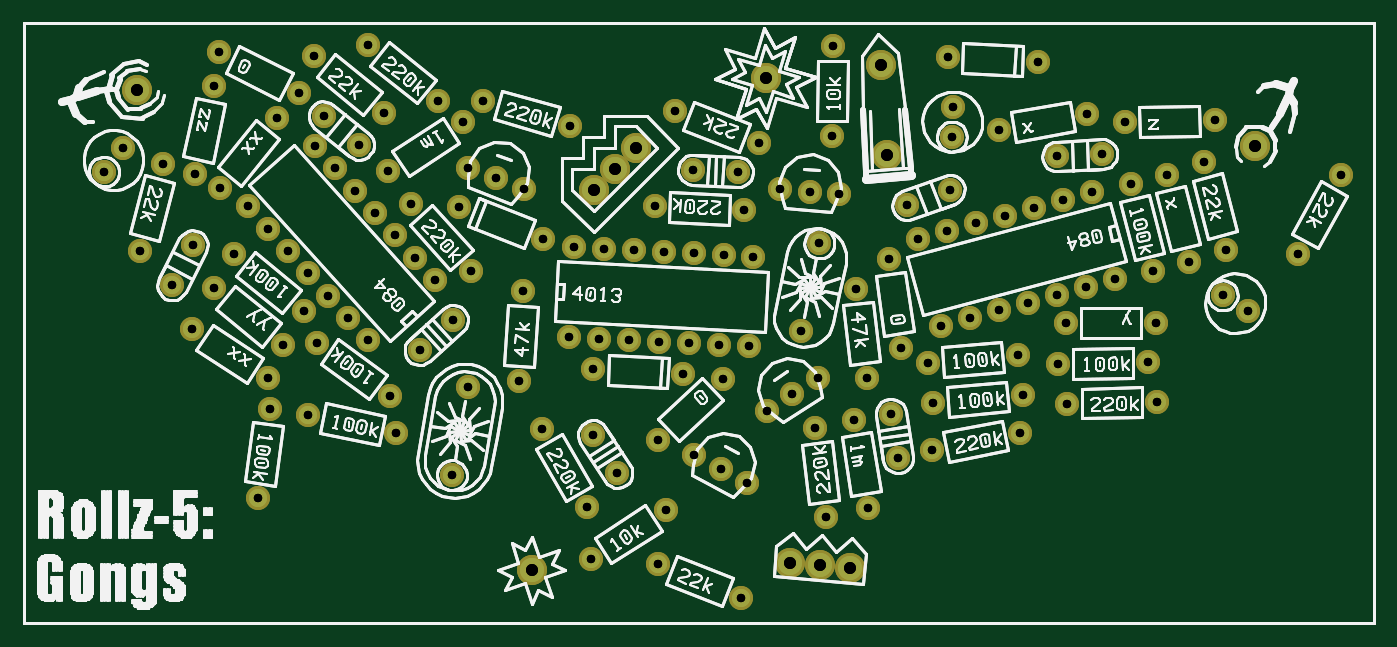
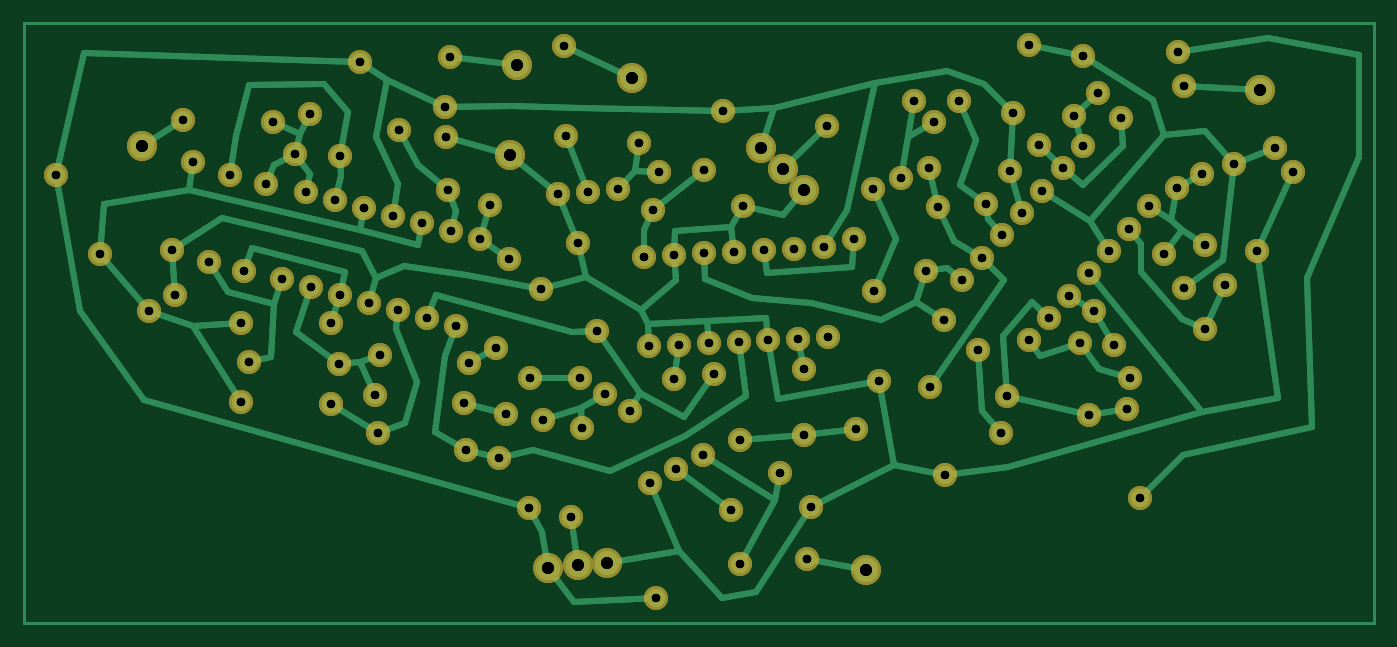
Circuit board: 9 layer files. Board 114.3 x 50.8 mm.
- paste: SPASTE2.GBR (45 bytes)
- outline: gong.boardoutline.ger (107 bytes)
- bottom_copper: gong.bottomlayer.ger (18202 bytes)
- bottom_silk: gong.bottomsilkscreen.ger (59 bytes)
- bottom_mask: gong.bottomsoldermask.ger (6307 bytes)
- drill: gong.drills_pth.xln (5255 bytes)
- top_copper: gong.toplayer.ger (6299 bytes)
- top_silk: gong.topsilkscreen.ger (95170 bytes)
- top_mask: gong.topsoldermask.ger (6304 bytes)

=== paste: SPASTE2.GBR ===
%FSTAX24Y24*%
%MOIN*%
%IN SPASTE2.GBR *%
M02*
=== outline: gong.boardoutline.ger ===
%FSTAX24Y24*%
%MOIN*%
%IN gong.boardoutline.ger *%
%ADD10C,0.0100*%
D10*G01Y02D01*X045D01*Y0D01*X0D01*
M02*
=== bottom_copper: gong.bottomlayer.ger (18202 bytes, source omitted) ===
=== bottom_silk: gong.bottomsilkscreen.ger ===
%FSTAX24Y24*%
%MOIN*%
%IN gong.bottomsilkscreen.ger *%
M02*
=== bottom_mask: gong.bottomsoldermask.ger ===
%FSTAX24Y24*%
%MOIN*%
%IN gong.bottomsoldermask.ger *%
%ADD10C,0.0800*%
%ADD11C,0.1000*%
D10*X042472Y012313D03*X043926Y014937D03*X040073Y012454D03*
X039347Y015365D03*X038836Y012039D03*X03811Y01495D03*X035454Y016975D03*
X032499Y016454D03*X039699Y016765D03*X0367Y016713D03*X039699Y016765D03*
X0367Y016713D03*X035454Y016975D03*X032499Y016454D03*X038836Y012039D03*
X03811Y01495D03*X037643Y011744D03*X036917Y014655D03*X034741Y010012D03*
X037741D03*X034741D03*X037741D03*X037643Y011744D03*X036917Y014655D03*
X040073Y012454D03*X039347Y015365D03*X042472Y012313D03*
X043926Y014937D03*X018176Y009543D03*X019175Y009491D03*
X020174Y009438D03*X021172Y009386D03*X022171Y009334D03*X02317Y009281D03*
X024168Y009229D03*X024325Y012225D03*X023327Y012277D03*
X022328Y012329D03*X021329Y012382D03*X020331Y012434D03*
X019332Y012486D03*X018333Y012539D03*X012021Y017012D03*X009689Y0189D03*
X003881Y012399D03*X004658Y015297D03*X003881Y012399D03*
X004658Y015297D03*X006996Y012294D03*X009327Y010406D03*
X006996Y012294D03*X009327Y010406D03*X006327Y011181D03*
X008659Y009293D03*X006327Y011181D03*X008659Y009293D03*
X012021Y017012D03*X009689Y0189D03*X003305Y015836D03*X002676Y015058D03*
X003305Y015836D03*X002676Y015058D03*X023809Y015041D03*
X022311Y015119D03*X034456Y01556D03*X035954Y015639D03*X029455Y013942D03*
X030865Y014455D03*X029455Y013942D03*X030865Y014455D03*X034456Y01556D03*
X035954Y015639D03*X019791Y005015D03*X018974Y006273D03*
X019791Y005015D03*X018974Y006273D03*X028907Y006986D03*
X029141Y005504D03*X028907Y006986D03*X029141Y005504D03*
X023809Y015041D03*X022311Y015119D03*X005633Y012603D03*
X004952Y011267D03*X010005Y016897D03*X01117Y015953D03*X010005Y016897D03*
X01117Y015953D03*X005633Y012603D03*X004952Y011267D03*D11*
X02878Y015624D03*X02857Y018617D03*X02878Y015624D03*X02857Y018617D03*
D10*X018987Y008474D03*X021983Y008317D03*X018987Y008474D03*
X021983Y008317D03*X030799Y018868D03*X033795Y018711D03*
X030799Y018868D03*X033795Y018711D03*X014309Y010109D03*
X013195Y009105D03*X014309Y010109D03*X013195Y009105D03*
X018176Y009543D03*X019175Y009491D03*X020174Y009438D03*
X021172Y009386D03*X022171Y009334D03*X02317Y009281D03*X024168Y009229D03*
X024325Y012225D03*X023327Y012277D03*X022328Y012329D03*
X021329Y012382D03*X020331Y012434D03*X019332Y012486D03*
X018333Y012539D03*X013718Y011447D03*X013049Y012191D03*X01238Y012934D03*
X011711Y013677D03*X011041Y01442D03*X010372Y015163D03*X009703Y015906D03*
X007474Y013899D03*X008143Y013156D03*X008812Y012413D03*
X009481Y011669D03*X01015Y010926D03*X010819Y010183D03*X011489Y00944D03*
X014795Y007893D03*X014274Y004938D03*X014795Y007893D03*
X014274Y004938D03*X035598Y014366D03*X034632Y014107D03*
X033666Y013848D03*X0327Y013589D03*X031734Y013331D03*X030768Y013072D03*
X029802Y012813D03*X030579Y009915D03*X031545Y010174D03*
X032511Y010433D03*X033477Y010692D03*X034443Y01095D03*X035409Y011209D03*
X036374Y011468D03*X035598Y014366D03*X034632Y014107D03*
X033666Y013848D03*X0327Y013589D03*X031734Y013331D03*X030768Y013072D03*
X029802Y012813D03*X030579Y009915D03*X031545Y010174D03*
X032511Y010433D03*X033477Y010692D03*X034443Y01095D03*X035409Y011209D03*
X036374Y011468D03*X013718Y011447D03*X013049Y012191D03*X01238Y012934D03*
X011711Y013677D03*X011041Y01442D03*X010372Y015163D03*X009703Y015906D03*
X007474Y013899D03*X008143Y013156D03*X008812Y012413D03*
X009481Y011669D03*X01015Y010926D03*X010819Y010183D03*X011489Y00944D03*
X017319Y012805D03*X014518Y01388D03*X017319Y012805D03*X014518Y01388D03*
X016655Y011076D03*X016498Y00808D03*X012422Y006327D03*X009488Y006951D03*
X00979Y009351D03*X012217Y007588D03*X005611Y009795D03*X008127Y008161D03*
X006547Y014518D03*X008435Y016849D03*X006547Y014518D03*
X008435Y016849D03*X00571Y014969D03*X006333Y017903D03*X00571Y014969D03*
X006333Y017903D03*X005611Y009795D03*X008127Y008161D03*X0078Y004166D03*
X008217Y007137D03*X0078Y004166D03*X008217Y007137D03*X009182Y017669D03*
X006509Y019031D03*X009182Y017669D03*X006509Y019031D03*X00979Y009351D03*
X012217Y007588D03*X012422Y006327D03*X009488Y006951D03*
X016655Y011076D03*X016498Y00808D03*X014814Y015189D03*X015747Y01483D03*
X016681Y014472D03*X025199Y014477D03*X026195Y01439D03*X027191Y014303D03*
X022359Y005599D03*X023242Y00513D03*X024125Y00466D03*X022359Y005599D03*
X023242Y00513D03*X024125Y00466D03*X025199Y014477D03*X026195Y01439D03*
X027191Y014303D03*X024788Y007088D03*X025626Y007632D03*
X026465Y008177D03*X024788Y007088D03*X025626Y007632D03*
X026465Y008177D03*X014814Y015189D03*X015747Y01483D03*X016681Y014472D03*
X018209Y016589D03*X015325Y017416D03*X012137Y015064D03*
X014653Y016698D03*X014923Y011739D03*X012916Y013968D03*
X014923Y011739D03*X012916Y013968D03*X013807Y017404D03*
X011476Y019292D03*X021027Y013917D03*X024023Y01376D03*X018765Y003881D03*
X017265Y006479D03*X018765Y003881D03*X017265Y006479D03*
X021027Y013917D03*X024023Y01376D03*X013807Y017404D03*X011476Y019292D03*
X012137Y015064D03*X014653Y016698D03*X021697Y017085D03*X024498Y01601D03*
X023919Y000849D03*X021137Y001973D03*X021411Y003781D03*
X018895Y002147D03*X021411Y003781D03*X018895Y002147D03*
X023919Y000849D03*X021137Y001973D03*X02698Y019241D03*X026928Y016242D03*
X02698Y019241D03*X026928Y016242D03*X021697Y017085D03*X024498Y01601D03*
X026375Y006516D03*X026741Y003539D03*X028107Y008179D03*
X027741Y011156D03*X028145Y003827D03*X027675Y00679D03*X033205Y006353D03*
X03026Y005781D03*X033298Y007605D03*X03031Y007343D03*X037484Y008701D03*
X034484Y008649D03*X037484Y008701D03*X034484Y008649D03*X033128Y00893D03*
X03014Y008668D03*X033128Y00893D03*X03014Y008668D03*X028827Y012133D03*
X029245Y009162D03*X028827Y012133D03*X029245Y009162D03*
X033298Y007605D03*X03031Y007343D03*X033205Y006353D03*X03026Y005781D03*
X037773Y00737D03*X034773Y007318D03*X037773Y00737D03*X034773Y007318D03*
X028145Y003827D03*X027675Y00679D03*X028107Y008179D03*X027741Y011156D03*
X021127Y006111D03*X023321Y008157D03*X021127Y006111D03*
X023321Y008157D03*X026375Y006516D03*X026741Y003539D03*
X018209Y016589D03*X015325Y017416D03*X040812Y010404D03*
X039964Y010934D03*X030973Y017222D03*X030938Y016223D03*
X030973Y017222D03*X030938Y016223D03*X040812Y010404D03*
X039964Y010934D03*X025902Y009727D03*X026526Y012662D03*
X025902Y009727D03*X026526Y012662D03*D11*X04105Y015895D03*D03*
X024729Y018171D03*D03*X003781Y017785D03*D03*X016936Y001775D03*D03*
X025543Y002019D03*D03*X026539Y001932D03*D03*X027535Y001845D03*D03*
X018994Y014442D03*D03*X019701Y015149D03*D03*X020408Y015856D03*D03*
M02*
=== drill: gong.drills_pth.xln ===
M48
FMAT,2
INCH,LZ
T1C0.0280
T2C0.0400
%
T1
X042472Y012313
X043926Y014937
X040073Y012454
X039347Y015365
X038836Y012039
X03811Y01495
X035454Y016975
X032499Y016454
X039699Y016765
X0367Y016713
X039699Y016765
X0367Y016713
X035454Y016975
X032499Y016454
X038836Y012039
X03811Y01495
X037643Y011744
X036917Y014655
X034741Y010012
X037741Y010012
X034741Y010012
X037741Y010012
X037643Y011744
X036917Y014655
X040073Y012454
X039347Y015365
X042472Y012313
X043926Y014937
X018176Y009543
X019175Y009491
X020174Y009438
X021172Y009386
X022171Y009334
X02317Y009281
X024168Y009229
X024325Y012225
X023327Y012277
X022328Y012329
X021329Y012382
X020331Y012434
X019332Y012486
X018333Y012539
X012021Y017012
X009689Y0189
X003881Y012399
X004658Y015297
X003881Y012399
X004658Y015297
X006996Y012294
X009327Y010406
X006996Y012294
X009327Y010406
X006327Y011181
X008659Y009293
X006327Y011181
X008659Y009293
X012021Y017012
X009689Y0189
X003305Y015836
X002676Y015058
X003305Y015836
X002676Y015058
X023809Y015041
X022311Y015119
X034456Y01556
X035954Y015639
X029455Y013942
X030865Y014455
X029455Y013942
X030865Y014455
X034456Y01556
X035954Y015639
X019791Y005015
X018974Y006273
X019791Y005015
X018974Y006273
X028907Y006986
X029141Y005504
X028907Y006986
X029141Y005504
X023809Y015041
X022311Y015119
X005633Y012603
X004952Y011267
X010005Y016897
X01117Y015953
X010005Y016897
X01117Y015953
X005633Y012603
X004952Y011267
X018987Y008474
X021983Y008317
X018987Y008474
X021983Y008317
X030799Y018868
X033795Y018711
X030799Y018868
X033795Y018711
X014309Y010109
X013195Y009105
X014309Y010109
X013195Y009105
X018176Y009543
X019175Y009491
X020174Y009438
X021172Y009386
X022171Y009334
X02317Y009281
X024168Y009229
X024325Y012225
X023327Y012277
X022328Y012329
X021329Y012382
X020331Y012434
X019332Y012486
X018333Y012539
X013718Y011447
X013049Y012191
X01238Y012934
X011711Y013677
X011041Y01442
X010372Y015163
X009703Y015906
X007474Y013899
X008143Y013156
X008812Y012413
X009481Y011669
X01015Y010926
X010819Y010183
X011489Y00944
X014795Y007893
X014274Y004938
X014795Y007893
X014274Y004938
X035598Y014366
X034632Y014107
X033666Y013848
X0327Y013589
X031734Y013331
X030768Y013072
X029802Y012813
X030579Y009915
X031545Y010174
X032511Y010433
X033477Y010692
X034443Y01095
X035409Y011209
X036374Y011468
X035598Y014366
X034632Y014107
X033666Y013848
X0327Y013589
X031734Y013331
X030768Y013072
X029802Y012813
X030579Y009915
X031545Y010174
X032511Y010433
X033477Y010692
X034443Y01095
X035409Y011209
X036374Y011468
X013718Y011447
X013049Y012191
X01238Y012934
X011711Y013677
X011041Y01442
X010372Y015163
X009703Y015906
X007474Y013899
X008143Y013156
X008812Y012413
X009481Y011669
X01015Y010926
X010819Y010183
X011489Y00944
X017319Y012805
X014518Y01388
X017319Y012805
X014518Y01388
X016655Y011076
X016498Y00808
X012422Y006327
X009488Y006951
X00979Y009351
X012217Y007588
X005611Y009795
X008127Y008161
X006547Y014518
X008435Y016849
X006547Y014518
X008435Y016849
X00571Y014969
X006333Y017903
X00571Y014969
X006333Y017903
X005611Y009795
X008127Y008161
X0078Y004166
X008217Y007137
X0078Y004166
X008217Y007137
X009182Y017669
X006509Y019031
X009182Y017669
X006509Y019031
X00979Y009351
X012217Y007588
X012422Y006327
X009488Y006951
X016655Y011076
X016498Y00808
X014814Y015189
X015747Y01483
X016681Y014472
X025199Y014477
X026195Y01439
X027191Y014303
X022359Y005599
X023242Y00513
X024125Y00466
X022359Y005599
X023242Y00513
X024125Y00466
X025199Y014477
X026195Y01439
X027191Y014303
X024788Y007088
X025626Y007632
X026465Y008177
X024788Y007088
X025626Y007632
X026465Y008177
X014814Y015189
X015747Y01483
X016681Y014472
X018209Y016589
X015325Y017416
X012137Y015064
X014653Y016698
X014923Y011739
X012916Y013968
X014923Y011739
X012916Y013968
X013807Y017404
X011476Y019292
X021027Y013917
X024023Y01376
X018765Y003881
X017265Y006479
X018765Y003881
X017265Y006479
X021027Y013917
X024023Y01376
X013807Y017404
X011476Y019292
X012137Y015064
X014653Y016698
X021697Y017085
X024498Y01601
X023919Y000849
X021137Y001973
X021411Y003781
X018895Y002147
X021411Y003781
X018895Y002147
X023919Y000849
X021137Y001973
X02698Y019241
X026928Y016242
X02698Y019241
X026928Y016242
X021697Y017085
X024498Y01601
X026375Y006516
X026741Y003539
X028107Y008179
X027741Y011156
X028145Y003827
X027675Y00679
X033205Y006353
X03026Y005781
X033298Y007605
X03031Y007343
X037484Y008701
X034484Y008649
X037484Y008701
X034484Y008649
X033128Y00893
X03014Y008668
X033128Y00893
X03014Y008668
X028827Y012133
X029245Y009162
X028827Y012133
X029245Y009162
X033298Y007605
X03031Y007343
X033205Y006353
X03026Y005781
X037773Y00737
X034773Y007318
X037773Y00737
X034773Y007318
X028145Y003827
X027675Y00679
X028107Y008179
X027741Y011156
X021127Y006111
X023321Y008157
X021127Y006111
X023321Y008157
X026375Y006516
X026741Y003539
X018209Y016589
X015325Y017416
X040812Y010404
X039964Y010934
X030973Y017222
X030938Y016223
X030973Y017222
X030938Y016223
X040812Y010404
X039964Y010934
X025902Y009727
X026526Y012662
X025902Y009727
X026526Y012662
T2
X02878Y015624
X02857Y018617
X02878Y015624
X02857Y018617
X016936Y001775
X016936Y001775
X024729Y018171
X024729Y018171
X020408Y015856
X018994Y014442
X019701Y015149
X020408Y015856
X018994Y014442
X019701Y015149
X003781Y017785
X003781Y017785
X04105Y015895
X04105Y015895
X027535Y001845
X025543Y002019
X026539Y001932
X027535Y001845
X025543Y002019
X026539Y001932
M30

=== top_copper: gong.toplayer.ger ===
%FSTAX24Y24*%
%MOIN*%
%IN gong.toplayer.ger *%
%ADD10C,0.0600*%
%ADD11C,0.0800*%
D10*X042472Y012313D03*X043926Y014937D03*X040073Y012454D03*
X039347Y015365D03*X038836Y012039D03*X03811Y01495D03*X035454Y016975D03*
X032499Y016454D03*X039699Y016765D03*X0367Y016713D03*X039699Y016765D03*
X0367Y016713D03*X035454Y016975D03*X032499Y016454D03*X038836Y012039D03*
X03811Y01495D03*X037643Y011744D03*X036917Y014655D03*X034741Y010012D03*
X037741D03*X034741D03*X037741D03*X037643Y011744D03*X036917Y014655D03*
X040073Y012454D03*X039347Y015365D03*X042472Y012313D03*
X043926Y014937D03*X018176Y009543D03*X019175Y009491D03*
X020174Y009438D03*X021172Y009386D03*X022171Y009334D03*X02317Y009281D03*
X024168Y009229D03*X024325Y012225D03*X023327Y012277D03*
X022328Y012329D03*X021329Y012382D03*X020331Y012434D03*
X019332Y012486D03*X018333Y012539D03*X012021Y017012D03*X009689Y0189D03*
X003881Y012399D03*X004658Y015297D03*X003881Y012399D03*
X004658Y015297D03*X006996Y012294D03*X009327Y010406D03*
X006996Y012294D03*X009327Y010406D03*X006327Y011181D03*
X008659Y009293D03*X006327Y011181D03*X008659Y009293D03*
X012021Y017012D03*X009689Y0189D03*X003305Y015836D03*X002676Y015058D03*
X003305Y015836D03*X002676Y015058D03*X023809Y015041D03*
X022311Y015119D03*X034456Y01556D03*X035954Y015639D03*X029455Y013942D03*
X030865Y014455D03*X029455Y013942D03*X030865Y014455D03*X034456Y01556D03*
X035954Y015639D03*X019791Y005015D03*X018974Y006273D03*
X019791Y005015D03*X018974Y006273D03*X028907Y006986D03*
X029141Y005504D03*X028907Y006986D03*X029141Y005504D03*
X023809Y015041D03*X022311Y015119D03*X005633Y012603D03*
X004952Y011267D03*X010005Y016897D03*X01117Y015953D03*X010005Y016897D03*
X01117Y015953D03*X005633Y012603D03*X004952Y011267D03*D11*
X02878Y015624D03*X02857Y018617D03*X02878Y015624D03*X02857Y018617D03*
D10*X018987Y008474D03*X021983Y008317D03*X018987Y008474D03*
X021983Y008317D03*X030799Y018868D03*X033795Y018711D03*
X030799Y018868D03*X033795Y018711D03*X014309Y010109D03*
X013195Y009105D03*X014309Y010109D03*X013195Y009105D03*
X018176Y009543D03*X019175Y009491D03*X020174Y009438D03*
X021172Y009386D03*X022171Y009334D03*X02317Y009281D03*X024168Y009229D03*
X024325Y012225D03*X023327Y012277D03*X022328Y012329D03*
X021329Y012382D03*X020331Y012434D03*X019332Y012486D03*
X018333Y012539D03*X013718Y011447D03*X013049Y012191D03*X01238Y012934D03*
X011711Y013677D03*X011041Y01442D03*X010372Y015163D03*X009703Y015906D03*
X007474Y013899D03*X008143Y013156D03*X008812Y012413D03*
X009481Y011669D03*X01015Y010926D03*X010819Y010183D03*X011489Y00944D03*
X014795Y007893D03*X014274Y004938D03*X014795Y007893D03*
X014274Y004938D03*X035598Y014366D03*X034632Y014107D03*
X033666Y013848D03*X0327Y013589D03*X031734Y013331D03*X030768Y013072D03*
X029802Y012813D03*X030579Y009915D03*X031545Y010174D03*
X032511Y010433D03*X033477Y010692D03*X034443Y01095D03*X035409Y011209D03*
X036374Y011468D03*X035598Y014366D03*X034632Y014107D03*
X033666Y013848D03*X0327Y013589D03*X031734Y013331D03*X030768Y013072D03*
X029802Y012813D03*X030579Y009915D03*X031545Y010174D03*
X032511Y010433D03*X033477Y010692D03*X034443Y01095D03*X035409Y011209D03*
X036374Y011468D03*X013718Y011447D03*X013049Y012191D03*X01238Y012934D03*
X011711Y013677D03*X011041Y01442D03*X010372Y015163D03*X009703Y015906D03*
X007474Y013899D03*X008143Y013156D03*X008812Y012413D03*
X009481Y011669D03*X01015Y010926D03*X010819Y010183D03*X011489Y00944D03*
X017319Y012805D03*X014518Y01388D03*X017319Y012805D03*X014518Y01388D03*
X016655Y011076D03*X016498Y00808D03*X012422Y006327D03*X009488Y006951D03*
X00979Y009351D03*X012217Y007588D03*X005611Y009795D03*X008127Y008161D03*
X006547Y014518D03*X008435Y016849D03*X006547Y014518D03*
X008435Y016849D03*X00571Y014969D03*X006333Y017903D03*X00571Y014969D03*
X006333Y017903D03*X005611Y009795D03*X008127Y008161D03*X0078Y004166D03*
X008217Y007137D03*X0078Y004166D03*X008217Y007137D03*X009182Y017669D03*
X006509Y019031D03*X009182Y017669D03*X006509Y019031D03*X00979Y009351D03*
X012217Y007588D03*X012422Y006327D03*X009488Y006951D03*
X016655Y011076D03*X016498Y00808D03*X014814Y015189D03*X015747Y01483D03*
X016681Y014472D03*X025199Y014477D03*X026195Y01439D03*X027191Y014303D03*
X022359Y005599D03*X023242Y00513D03*X024125Y00466D03*X022359Y005599D03*
X023242Y00513D03*X024125Y00466D03*X025199Y014477D03*X026195Y01439D03*
X027191Y014303D03*X024788Y007088D03*X025626Y007632D03*
X026465Y008177D03*X024788Y007088D03*X025626Y007632D03*
X026465Y008177D03*X014814Y015189D03*X015747Y01483D03*X016681Y014472D03*
X018209Y016589D03*X015325Y017416D03*X012137Y015064D03*
X014653Y016698D03*X014923Y011739D03*X012916Y013968D03*
X014923Y011739D03*X012916Y013968D03*X013807Y017404D03*
X011476Y019292D03*X021027Y013917D03*X024023Y01376D03*X018765Y003881D03*
X017265Y006479D03*X018765Y003881D03*X017265Y006479D03*
X021027Y013917D03*X024023Y01376D03*X013807Y017404D03*X011476Y019292D03*
X012137Y015064D03*X014653Y016698D03*X021697Y017085D03*X024498Y01601D03*
X023919Y000849D03*X021137Y001973D03*X021411Y003781D03*
X018895Y002147D03*X021411Y003781D03*X018895Y002147D03*
X023919Y000849D03*X021137Y001973D03*X02698Y019241D03*X026928Y016242D03*
X02698Y019241D03*X026928Y016242D03*X021697Y017085D03*X024498Y01601D03*
X026375Y006516D03*X026741Y003539D03*X028107Y008179D03*
X027741Y011156D03*X028145Y003827D03*X027675Y00679D03*X033205Y006353D03*
X03026Y005781D03*X033298Y007605D03*X03031Y007343D03*X037484Y008701D03*
X034484Y008649D03*X037484Y008701D03*X034484Y008649D03*X033128Y00893D03*
X03014Y008668D03*X033128Y00893D03*X03014Y008668D03*X028827Y012133D03*
X029245Y009162D03*X028827Y012133D03*X029245Y009162D03*
X033298Y007605D03*X03031Y007343D03*X033205Y006353D03*X03026Y005781D03*
X037773Y00737D03*X034773Y007318D03*X037773Y00737D03*X034773Y007318D03*
X028145Y003827D03*X027675Y00679D03*X028107Y008179D03*X027741Y011156D03*
X021127Y006111D03*X023321Y008157D03*X021127Y006111D03*
X023321Y008157D03*X026375Y006516D03*X026741Y003539D03*
X018209Y016589D03*X015325Y017416D03*X040812Y010404D03*
X039964Y010934D03*X030973Y017222D03*X030938Y016223D03*
X030973Y017222D03*X030938Y016223D03*X040812Y010404D03*
X039964Y010934D03*X025902Y009727D03*X026526Y012662D03*
X025902Y009727D03*X026526Y012662D03*D11*X04105Y015895D03*D03*
X024729Y018171D03*D03*X003781Y017785D03*D03*X016936Y001775D03*D03*
X025543Y002019D03*D03*X026539Y001932D03*D03*X027535Y001845D03*D03*
X018994Y014442D03*D03*X019701Y015149D03*D03*X020408Y015856D03*D03*
M02*
=== top_silk: gong.topsilkscreen.ger (95170 bytes, source omitted) ===
=== top_mask: gong.topsoldermask.ger ===
%FSTAX24Y24*%
%MOIN*%
%IN gong.topsoldermask.ger *%
%ADD10C,0.0800*%
%ADD11C,0.1000*%
D10*X042472Y012313D03*X043926Y014937D03*X040073Y012454D03*
X039347Y015365D03*X038836Y012039D03*X03811Y01495D03*X035454Y016975D03*
X032499Y016454D03*X039699Y016765D03*X0367Y016713D03*X039699Y016765D03*
X0367Y016713D03*X035454Y016975D03*X032499Y016454D03*X038836Y012039D03*
X03811Y01495D03*X037643Y011744D03*X036917Y014655D03*X034741Y010012D03*
X037741D03*X034741D03*X037741D03*X037643Y011744D03*X036917Y014655D03*
X040073Y012454D03*X039347Y015365D03*X042472Y012313D03*
X043926Y014937D03*X018176Y009543D03*X019175Y009491D03*
X020174Y009438D03*X021172Y009386D03*X022171Y009334D03*X02317Y009281D03*
X024168Y009229D03*X024325Y012225D03*X023327Y012277D03*
X022328Y012329D03*X021329Y012382D03*X020331Y012434D03*
X019332Y012486D03*X018333Y012539D03*X012021Y017012D03*X009689Y0189D03*
X003881Y012399D03*X004658Y015297D03*X003881Y012399D03*
X004658Y015297D03*X006996Y012294D03*X009327Y010406D03*
X006996Y012294D03*X009327Y010406D03*X006327Y011181D03*
X008659Y009293D03*X006327Y011181D03*X008659Y009293D03*
X012021Y017012D03*X009689Y0189D03*X003305Y015836D03*X002676Y015058D03*
X003305Y015836D03*X002676Y015058D03*X023809Y015041D03*
X022311Y015119D03*X034456Y01556D03*X035954Y015639D03*X029455Y013942D03*
X030865Y014455D03*X029455Y013942D03*X030865Y014455D03*X034456Y01556D03*
X035954Y015639D03*X019791Y005015D03*X018974Y006273D03*
X019791Y005015D03*X018974Y006273D03*X028907Y006986D03*
X029141Y005504D03*X028907Y006986D03*X029141Y005504D03*
X023809Y015041D03*X022311Y015119D03*X005633Y012603D03*
X004952Y011267D03*X010005Y016897D03*X01117Y015953D03*X010005Y016897D03*
X01117Y015953D03*X005633Y012603D03*X004952Y011267D03*D11*
X02878Y015624D03*X02857Y018617D03*X02878Y015624D03*X02857Y018617D03*
D10*X018987Y008474D03*X021983Y008317D03*X018987Y008474D03*
X021983Y008317D03*X030799Y018868D03*X033795Y018711D03*
X030799Y018868D03*X033795Y018711D03*X014309Y010109D03*
X013195Y009105D03*X014309Y010109D03*X013195Y009105D03*
X018176Y009543D03*X019175Y009491D03*X020174Y009438D03*
X021172Y009386D03*X022171Y009334D03*X02317Y009281D03*X024168Y009229D03*
X024325Y012225D03*X023327Y012277D03*X022328Y012329D03*
X021329Y012382D03*X020331Y012434D03*X019332Y012486D03*
X018333Y012539D03*X013718Y011447D03*X013049Y012191D03*X01238Y012934D03*
X011711Y013677D03*X011041Y01442D03*X010372Y015163D03*X009703Y015906D03*
X007474Y013899D03*X008143Y013156D03*X008812Y012413D03*
X009481Y011669D03*X01015Y010926D03*X010819Y010183D03*X011489Y00944D03*
X014795Y007893D03*X014274Y004938D03*X014795Y007893D03*
X014274Y004938D03*X035598Y014366D03*X034632Y014107D03*
X033666Y013848D03*X0327Y013589D03*X031734Y013331D03*X030768Y013072D03*
X029802Y012813D03*X030579Y009915D03*X031545Y010174D03*
X032511Y010433D03*X033477Y010692D03*X034443Y01095D03*X035409Y011209D03*
X036374Y011468D03*X035598Y014366D03*X034632Y014107D03*
X033666Y013848D03*X0327Y013589D03*X031734Y013331D03*X030768Y013072D03*
X029802Y012813D03*X030579Y009915D03*X031545Y010174D03*
X032511Y010433D03*X033477Y010692D03*X034443Y01095D03*X035409Y011209D03*
X036374Y011468D03*X013718Y011447D03*X013049Y012191D03*X01238Y012934D03*
X011711Y013677D03*X011041Y01442D03*X010372Y015163D03*X009703Y015906D03*
X007474Y013899D03*X008143Y013156D03*X008812Y012413D03*
X009481Y011669D03*X01015Y010926D03*X010819Y010183D03*X011489Y00944D03*
X017319Y012805D03*X014518Y01388D03*X017319Y012805D03*X014518Y01388D03*
X016655Y011076D03*X016498Y00808D03*X012422Y006327D03*X009488Y006951D03*
X00979Y009351D03*X012217Y007588D03*X005611Y009795D03*X008127Y008161D03*
X006547Y014518D03*X008435Y016849D03*X006547Y014518D03*
X008435Y016849D03*X00571Y014969D03*X006333Y017903D03*X00571Y014969D03*
X006333Y017903D03*X005611Y009795D03*X008127Y008161D03*X0078Y004166D03*
X008217Y007137D03*X0078Y004166D03*X008217Y007137D03*X009182Y017669D03*
X006509Y019031D03*X009182Y017669D03*X006509Y019031D03*X00979Y009351D03*
X012217Y007588D03*X012422Y006327D03*X009488Y006951D03*
X016655Y011076D03*X016498Y00808D03*X014814Y015189D03*X015747Y01483D03*
X016681Y014472D03*X025199Y014477D03*X026195Y01439D03*X027191Y014303D03*
X022359Y005599D03*X023242Y00513D03*X024125Y00466D03*X022359Y005599D03*
X023242Y00513D03*X024125Y00466D03*X025199Y014477D03*X026195Y01439D03*
X027191Y014303D03*X024788Y007088D03*X025626Y007632D03*
X026465Y008177D03*X024788Y007088D03*X025626Y007632D03*
X026465Y008177D03*X014814Y015189D03*X015747Y01483D03*X016681Y014472D03*
X018209Y016589D03*X015325Y017416D03*X012137Y015064D03*
X014653Y016698D03*X014923Y011739D03*X012916Y013968D03*
X014923Y011739D03*X012916Y013968D03*X013807Y017404D03*
X011476Y019292D03*X021027Y013917D03*X024023Y01376D03*X018765Y003881D03*
X017265Y006479D03*X018765Y003881D03*X017265Y006479D03*
X021027Y013917D03*X024023Y01376D03*X013807Y017404D03*X011476Y019292D03*
X012137Y015064D03*X014653Y016698D03*X021697Y017085D03*X024498Y01601D03*
X023919Y000849D03*X021137Y001973D03*X021411Y003781D03*
X018895Y002147D03*X021411Y003781D03*X018895Y002147D03*
X023919Y000849D03*X021137Y001973D03*X02698Y019241D03*X026928Y016242D03*
X02698Y019241D03*X026928Y016242D03*X021697Y017085D03*X024498Y01601D03*
X026375Y006516D03*X026741Y003539D03*X028107Y008179D03*
X027741Y011156D03*X028145Y003827D03*X027675Y00679D03*X033205Y006353D03*
X03026Y005781D03*X033298Y007605D03*X03031Y007343D03*X037484Y008701D03*
X034484Y008649D03*X037484Y008701D03*X034484Y008649D03*X033128Y00893D03*
X03014Y008668D03*X033128Y00893D03*X03014Y008668D03*X028827Y012133D03*
X029245Y009162D03*X028827Y012133D03*X029245Y009162D03*
X033298Y007605D03*X03031Y007343D03*X033205Y006353D03*X03026Y005781D03*
X037773Y00737D03*X034773Y007318D03*X037773Y00737D03*X034773Y007318D03*
X028145Y003827D03*X027675Y00679D03*X028107Y008179D03*X027741Y011156D03*
X021127Y006111D03*X023321Y008157D03*X021127Y006111D03*
X023321Y008157D03*X026375Y006516D03*X026741Y003539D03*
X018209Y016589D03*X015325Y017416D03*X040812Y010404D03*
X039964Y010934D03*X030973Y017222D03*X030938Y016223D03*
X030973Y017222D03*X030938Y016223D03*X040812Y010404D03*
X039964Y010934D03*X025902Y009727D03*X026526Y012662D03*
X025902Y009727D03*X026526Y012662D03*D11*X04105Y015895D03*D03*
X024729Y018171D03*D03*X003781Y017785D03*D03*X016936Y001775D03*D03*
X025543Y002019D03*D03*X026539Y001932D03*D03*X027535Y001845D03*D03*
X018994Y014442D03*D03*X019701Y015149D03*D03*X020408Y015856D03*D03*
M02*
